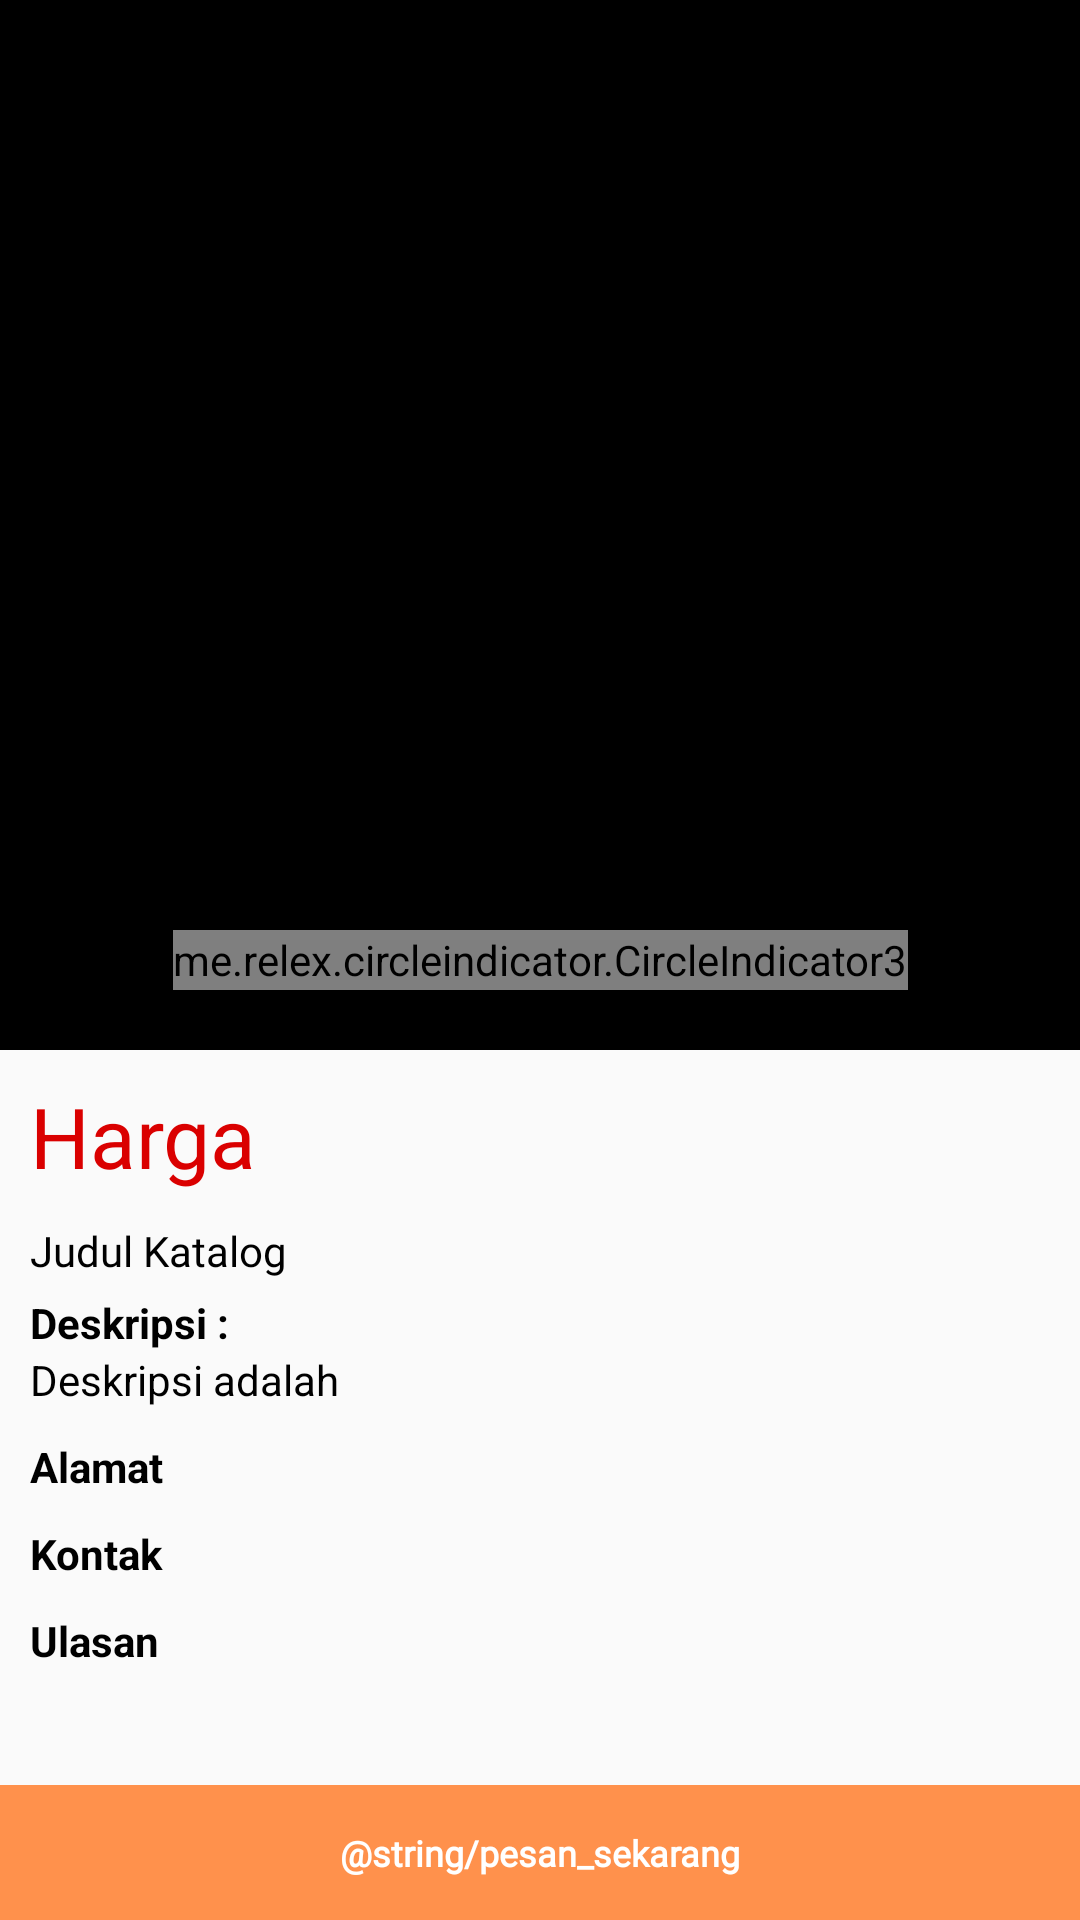

This screen was rendered from an Android layout file. Write that file and the resources it references.
<!-- AndroidManifest.xml: application theme Theme.JepretaJitu -->
<!-- res/layout/activity_detail_katalog.xml -->
<?xml version="1.0" encoding="utf-8"?>
<androidx.constraintlayout.widget.ConstraintLayout xmlns:android="http://schemas.android.com/apk/res/android"
    xmlns:tools="http://schemas.android.com/tools"
    android:layout_width="match_parent"
    android:layout_height="match_parent"
    xmlns:app="http://schemas.android.com/apk/res-auto">

    <androidx.viewpager2.widget.ViewPager2
        android:id="@+id/viewPagerImage"
        android:layout_width="0dp"
        android:background="@color/black"
        android:layout_height="350dp"
        app:layout_constraintTop_toTopOf="parent"
        app:layout_constraintStart_toStartOf="parent"
        app:layout_constraintEnd_toEndOf="parent"/>
    <me.relex.circleindicator.CircleIndicator3
        android:id="@+id/circleIndicator"
        android:layout_width="wrap_content"
        android:layout_height="20dp"
        app:layout_constraintBottom_toBottomOf="@id/viewPagerImage"
        app:layout_constraintStart_toStartOf="@id/viewPagerImage"
        app:layout_constraintEnd_toEndOf="@id/viewPagerImage"
        android:layout_marginBottom="20dp"/>


    <androidx.core.widget.NestedScrollView
        android:id="@+id/nested_scroll"
        android:layout_width="match_parent"
        android:layout_height="0dp"
        app:layout_constraintTop_toBottomOf="@id/viewPagerImage"
        app:layout_constraintBottom_toTopOf="@id/btn_pesan">
        <androidx.constraintlayout.widget.ConstraintLayout
            android:layout_width="match_parent"
            android:layout_height="match_parent">
            <TextView
                android:id="@+id/tv_harga_detail_katalog"
                android:layout_width="wrap_content"
                android:layout_height="wrap_content"
                android:text="Harga"
                android:textSize="28sp"
                android:textColor="@color/red"
                android:layout_marginTop="10dp"
                android:layout_marginStart="10dp"
                app:layout_constraintTop_toTopOf="parent"
                app:layout_constraintStart_toStartOf="parent"/>
            <TextView
                android:id="@+id/tv_judul_katalog"
                android:layout_width="wrap_content"
                android:layout_height="wrap_content"
                android:text="Judul Katalog"
                android:textColor="@color/black"
                android:fontFamily="@font/poppins_black"
                android:layout_marginTop="10dp"
                android:layout_marginStart="10dp"
                app:layout_constraintTop_toBottomOf="@id/tv_harga_detail_katalog"
                app:layout_constraintStart_toStartOf="parent"/>
            <TextView
                android:id="@+id/tv_deskripsi"
                android:layout_width="wrap_content"
                android:layout_height="wrap_content"
                android:text="Deskripsi :"
                android:textColor="@color/black"
                android:textStyle="bold"
                android:layout_marginTop="5dp"
                android:layout_marginStart="10dp"
                app:layout_constraintTop_toBottomOf="@id/tv_judul_katalog"
                app:layout_constraintStart_toStartOf="parent"/>
            <TextView
                android:id="@+id/tv_value_deskripsi"
                android:layout_width="0dp"
                android:layout_height="wrap_content"
                android:text="Deskripsi adalah"
                android:textColor="@color/black"
                android:layout_marginStart="10dp"
                android:layout_marginEnd="10dp"
                app:layout_constraintTop_toBottomOf="@id/tv_deskripsi"
                app:layout_constraintStart_toStartOf="parent"
                app:layout_constraintEnd_toEndOf="parent"/>
            <TextView
                android:id="@+id/tv_domisili"
                android:layout_width="wrap_content"
                android:layout_height="wrap_content"
                android:text="Alamat"
                android:textColor="@color/black"
                android:textStyle="bold"
                android:layout_marginTop="10dp"
                android:layout_marginStart="10dp"
                app:layout_constraintTop_toBottomOf="@id/tv_value_deskripsi"
                app:layout_constraintStart_toStartOf="parent"/>
            <TextView
                android:id="@+id/tv_nomor_wa_katalog"
                android:layout_width="wrap_content"
                android:layout_height="wrap_content"
                android:text="Kontak"
                android:textColor="@color/black"
                android:textStyle="bold"
                android:layout_marginTop="10dp"
                android:layout_marginStart="10dp"
                app:layout_constraintTop_toBottomOf="@id/tv_domisili"
                app:layout_constraintStart_toStartOf="parent"/>

            <TextView
                android:id="@+id/tv_ulasan"
                android:layout_width="wrap_content"
                android:layout_height="wrap_content"
                android:text="Ulasan"
                android:textColor="@color/black"
                android:textStyle="bold"
                android:layout_marginTop="10dp"
                android:layout_marginStart="10dp"
                app:layout_constraintTop_toBottomOf="@id/tv_nomor_wa_katalog"
                app:layout_constraintStart_toStartOf="parent"/>


            <androidx.recyclerview.widget.RecyclerView
                android:id="@+id/rv_ulasan"
                android:layout_width="match_parent"
                android:layout_height="wrap_content"
                android:layout_marginStart="10dp"
                android:layout_marginTop="10dp"
                android:layout_marginEnd="10dp"
                android:layout_marginBottom="10dp"
                tools:listitem="@layout/item_review"
                app:layout_constraintBottom_toBottomOf="parent"
                app:layout_constraintEnd_toEndOf="parent"
                app:layout_constraintHorizontal_bias="0.0"
                app:layout_constraintStart_toStartOf="parent"
                app:layout_constraintTop_toBottomOf="@id/tv_ulasan"
                app:layout_constraintVertical_bias="0.0" />

        </androidx.constraintlayout.widget.ConstraintLayout>




    </androidx.core.widget.NestedScrollView>


    <TextView
        android:id="@+id/btn_pesan"
        android:layout_width="0dp"
        android:layout_height="45dp"
        android:background="@color/prim"
        android:fontFamily="@font/poppins_extrabold"
        app:layout_constraintBottom_toBottomOf="parent"
        app:layout_constraintStart_toStartOf="parent"
        app:layout_constraintEnd_toEndOf="parent"
        android:text="@string/pesan_sekarang"
        android:gravity="center"
        android:textColor="@color/white"
        android:textStyle="bold"
        android:textSize="12sp"/>
    <TextView
        android:id="@+id/btn_review"
        android:layout_width="0dp"
        android:layout_height="35dp"
        android:background="#2CBAFA"
        android:visibility="gone"
        android:fontFamily="@font/poppins_extrabold"
        app:layout_constraintBottom_toBottomOf="parent"
        app:layout_constraintStart_toStartOf="parent"
        app:layout_constraintEnd_toEndOf="parent"
        android:text="berikan ulasan"
        android:gravity="center"
        android:textColor="@color/white"
        android:textStyle="bold"
        android:textSize="12sp"/>

</androidx.constraintlayout.widget.ConstraintLayout>
<!-- res/layout/item_review.xml (included above) -->
<?xml version="1.0" encoding="utf-8"?>
<androidx.constraintlayout.widget.ConstraintLayout xmlns:android="http://schemas.android.com/apk/res/android"
    android:layout_width="match_parent"
    android:layout_height="wrap_content"
    android:layout_marginBottom="20dp"
    xmlns:app="http://schemas.android.com/apk/res-auto">

    <de.hdodenhof.circleimageview.CircleImageView
        android:id="@+id/image_profile_review"
        android:layout_width="35dp"
        android:layout_height="35dp"
        app:layout_constraintTop_toTopOf="parent"
        app:layout_constraintStart_toStartOf="parent"
        android:src="@color/cardview_dark_background"/>

    <TextView
        android:id="@+id/username"
        android:layout_width="0dp"
        android:layout_height="wrap_content"
        android:layout_marginStart="10dp"
        android:layout_marginEnd="5dp"
        android:text="username"
        android:textSize="12sp"
        android:maxLines="2"
        android:textColor="@color/black"
        app:layout_constraintTop_toTopOf="@id/image_profile_review"
        app:layout_constraintStart_toEndOf="@id/image_profile_review" />

    <TextView
        android:id="@+id/tv_review"
        android:layout_width="0dp"
        android:layout_height="wrap_content"
        android:layout_marginEnd="24dp"
        android:layout_marginTop="5dp"
        app:layout_constraintTop_toBottomOf="@id/ratingbar"
        app:layout_constraintStart_toStartOf="@id/username"
        app:layout_constraintEnd_toEndOf="parent"
        android:text="jasa bagus, hasil foto terbaik dan profesional"/>

    <RatingBar
        android:id="@+id/ratingbar"
        android:layout_width="wrap_content"
        android:layout_height="wrap_content"
        app:layout_constraintTop_toBottomOf="@id/username"
        app:layout_constraintStart_toStartOf="@id/username"
        android:stepSize="1"
        android:rating="3"
        android:scaleX="1.0"
        android:scaleY="1.0"
        android:isIndicator="true"
        android:padding="0dp"
        android:layout_marginTop="5dp"
        style="@style/Widget.AppCompat.RatingBar.Small" />

</androidx.constraintlayout.widget.ConstraintLayout>
<!-- resources referenced by this layout -->
<resources>
  <color name="black">#FF000000</color>
  <color name="prim">#ff914c</color>
  <color name="red">#DA0000</color>
  <color name="white">#FFFFFFFF</color>
  <style name="Theme.JepretaJitu" parent="Theme.MaterialComponents.DayNight.NoActionBar.Bridge">
          
          <item name="colorPrimary">@color/purple_500</item>
          <item name="colorPrimaryVariant">@color/purple_700</item>
          <item name="colorOnPrimary">@color/white</item>
          
          <item name="colorSecondary">@color/teal_200</item>
          <item name="colorSecondaryVariant">@color/teal_700</item>
          <item name="colorOnSecondary">@color/black</item>
          
          <item name="android:statusBarColor" tools:targetApi="l">?attr/colorPrimaryVariant</item>
          
      </style>
  <color name="purple_500">#FF6200EE</color>
  <color name="purple_700">#FF3700B3</color>
  <color name="teal_200">#FF03DAC5</color>
  <color name="teal_700">#FF018786</color>
</resources>
